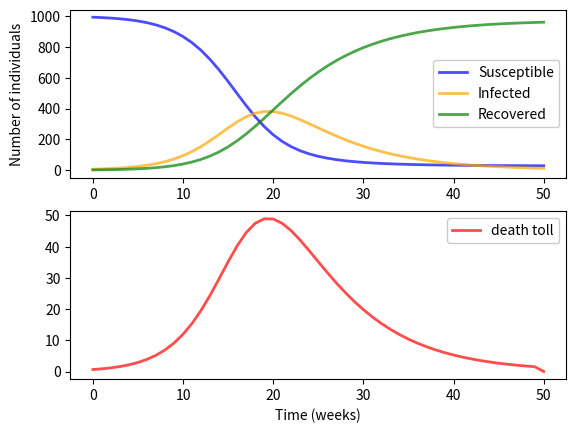

Python code for this plot:
import numpy as np
import matplotlib.pyplot as plt 
# Variables 
S0 = 995 
I0 = 5
R0 = 0
N = S0 + I0 + R0
a = 0.0005
b = 1 / 7 
T = 40 
t = np.ndarray(T)
for x in range(0, t.shape[0]):
    t[x] = x




def SIR(S0, I0, R0, a, b, T=100):
    t = np.ndarray(T+1)
    for x in range(T+1):
        t[x] = x

    S = np.zeros(T)
    I = np.zeros(T)
    R = np.zeros(T)
    S_temp = S0
    I_temp = I0
    R_temp = R0
    for n in range(0, T):
        S = np.append(S_temp, S0 - a * (S0 * I0) )
        I = np.append(I_temp, I0 + a * (S0 * I0) - b * I0) 
        R = np.append(R_temp, R0 + b * I0)
        S_temp = S
        I_temp = I
        R_temp = R
        S0 = S[-1]
        I0 = I[-1]
        R0 = R[-1]
    return S, I, R, t   
    
def plotting(t, S, I, R, d):
    fig, ax = plt.subplots(2)
    ax[0].plot(t, S, 'blue', alpha=0.7, linewidth=2, label='Susceptible')
    ax[0].plot(t, I, 'orange',  alpha=0.7, linewidth=2, label='Infected')
    ax[0].plot(t, R, 'green', alpha=0.7, linewidth=2, label='Recovered')

    ax[0].set_ylabel('Number of individuals')
    ax[1].set_xlabel('Time (weeks)')
    ax[1]. plot(t, d, "red", alpha=0.7, linewidth=2, label='death toll')
    
    legend1 = ax[0].legend()
    legend1.get_frame().set_alpha(1)
    legend2 = ax[1].legend()
    legend2.get_frame().set_alpha(1)
    plt.show();

S, I, R, t = SIR(S0,I0,R0, a, b, T=50)
d = np.diff(R) * 0.9
d = np.append(d, [0] )
plotting(t, S, I, R, d)

    